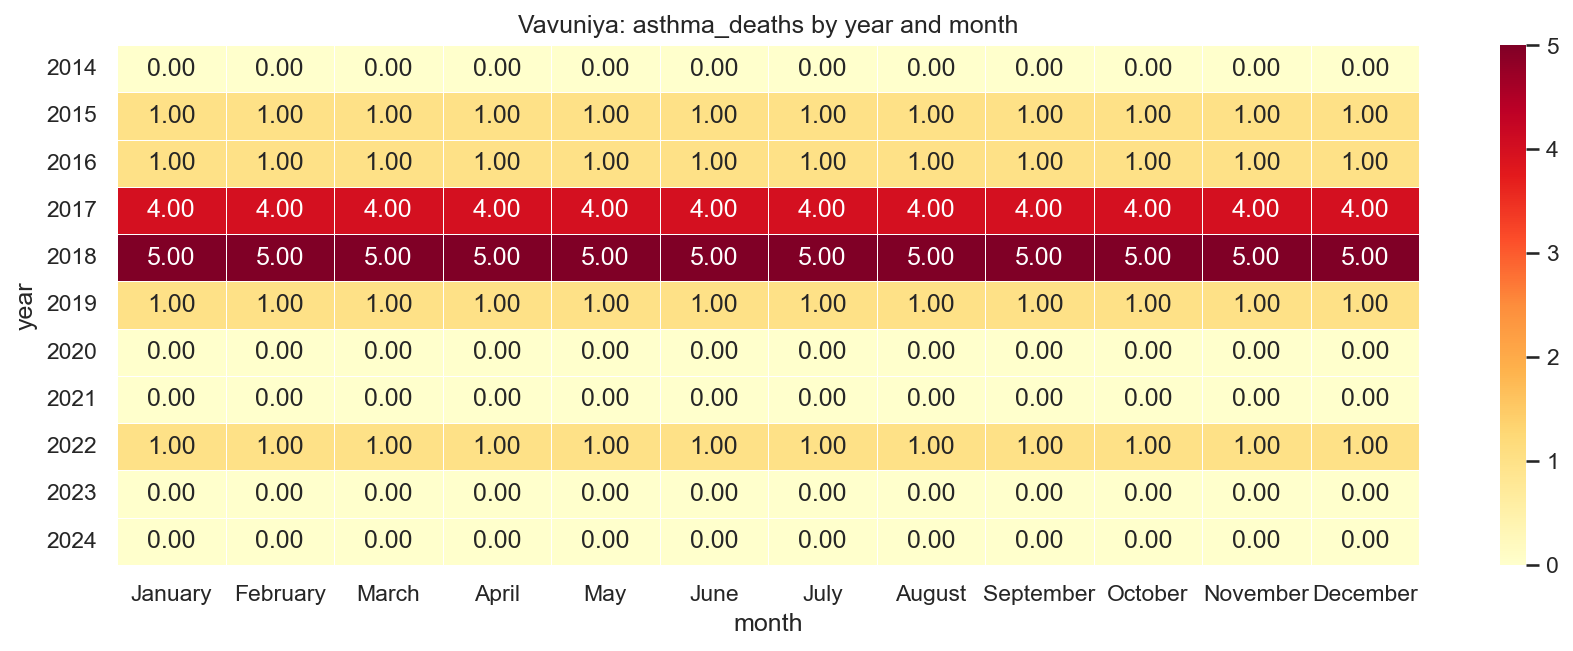

The data file committed next to this chart (first rows):
year, January, February, March, April, May, June, July, August, September, October, November, December
2014, 0.0, 0.0, 0.0, 0.0, 0.0, 0.0, 0.0, 0.0, 0.0, 0.0, 0.0, 0.0
2015, 1.0, 1.0, 1.0, 1.0, 1.0, 1.0, 1.0, 1.0, 1.0, 1.0, 1.0, 1.0
2016, 1.0, 1.0, 1.0, 1.0, 1.0, 1.0, 1.0, 1.0, 1.0, 1.0, 1.0, 1.0
2017, 4.0, 4.0, 4.0, 4.0, 4.0, 4.0, 4.0, 4.0, 4.0, 4.0, 4.0, 4.0
2018, 5.0, 5.0, 5.0, 5.0, 5.0, 5.0, 5.0, 5.0, 5.0, 5.0, 5.0, 5.0
2019, 1.0, 1.0, 1.0, 1.0, 1.0, 1.0, 1.0, 1.0, 1.0, 1.0, 1.0, 1.0
2020, 0.0, 0.0, 0.0, 0.0, 0.0, 0.0, 0.0, 0.0, 0.0, 0.0, 0.0, 0.0
2021, 0.0, 0.0, 0.0, 0.0, 0.0, 0.0, 0.0, 0.0, 0.0, 0.0, 0.0, 0.0
2022, 1.0, 1.0, 1.0, 1.0, 1.0, 1.0, 1.0, 1.0, 1.0, 1.0, 1.0, 1.0
2023, 0.0, 0.0, 0.0, 0.0, 0.0, 0.0, 0.0, 0.0, 0.0, 0.0, 0.0, 0.0
2024, 0.0, 0.0, 0.0, 0.0, 0.0, 0.0, 0.0, 0.0, 0.0, 0.0, 0.0, 0.0
